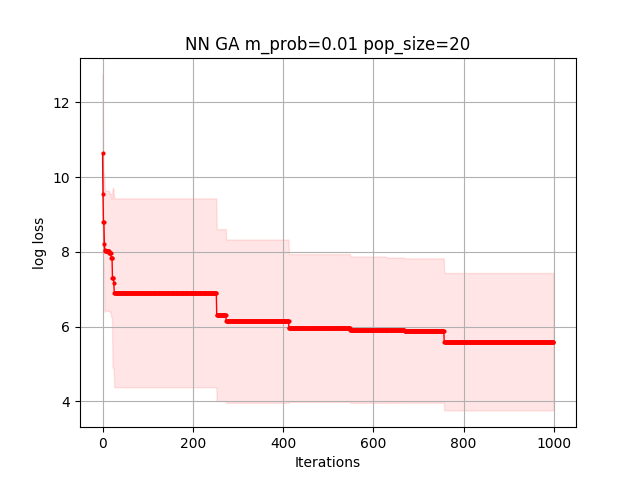

The data file committed next to this chart (first rows):
8.867929872599841445e+00, 8.867929872599841445e+00, 8.867929872599841445e+00, 8.867929872599841445e+00, 4.299829418075479914e+00, 4.299829418075479914e+00, 4.299829418075479914e+00, 4.299829418075479914e+00, 4.299829418075479914e+00, 4.299829418075479914e+00, 4.299829418075479914e+00, 4.299829418075479914e+00, 4.299829418075479914e+00, 4.299829418075479914e+00, 4.299829418075479914e+00, 4.299829418075479914e+00, 4.299829418075479914e+00, 4.299829418075479914e+00, 4.299829418075479914e+00, 4.299829418075479914e+00, 4.299829418075479914e+00, 4.299829418075479914e+00, 4.299829418075479914e+00, 4.299829418075479914e+00
1.101102761298461985e+01, 1.101102761298461985e+01, 1.101102761298461985e+01, 1.101102761298461985e+01, 1.101102761298461985e+01, 9.276102456159712517e+00, 9.078771850528003284e+00, 9.078771850528003284e+00, 9.078771850528003284e+00, 9.078771850528003284e+00, 9.078771850528003284e+00, 9.078771850528003284e+00, 9.078771850528003284e+00, 9.078771850528003284e+00, 9.078771850528003284e+00, 8.593049141442030248e+00, 8.593049141442030248e+00, 8.593049141442030248e+00, 8.593049141442030248e+00, 7.225440281354079453e+00, 7.225440281354079453e+00, 7.225440281354079453e+00, 1.845253655752362443e+00, 1.845253655752362443e+00
1.451791456879565700e+01, 1.202630547088211266e+01, 6.831981923239970556e+00, 6.831981923239970556e+00, 6.831981923239970556e+00, 6.831981923239970556e+00, 6.831981923239970556e+00, 6.831981923239970556e+00, 6.831981923239970556e+00, 6.831981923239970556e+00, 6.831981923239970556e+00, 6.831981923239970556e+00, 6.831981923239970556e+00, 6.831981923239970556e+00, 6.831981923239970556e+00, 6.831981923239970556e+00, 6.831981923239970556e+00, 6.831981923239970556e+00, 6.831981923239970556e+00, 6.831981923239970556e+00, 6.831981923239970556e+00, 6.831981923239970556e+00, 6.831981923239970556e+00, 6.831981923239970556e+00
1.140897998100884259e+01, 9.857831045609216858e+00, 9.313123176849325446e+00, 9.313123176849325446e+00, 9.313123176849325446e+00, 9.313123176849325446e+00, 9.313123176849325446e+00, 9.313123176849325446e+00, 9.313123176849325446e+00, 9.313123176849325446e+00, 9.313123176849325446e+00, 9.313123176849325446e+00, 9.313123176849325446e+00, 9.313123176849325446e+00, 9.313123176849325446e+00, 9.313123176849325446e+00, 9.313123176849325446e+00, 9.313123176849325446e+00, 9.313123176849325446e+00, 9.313123176849325446e+00, 9.313123176849325446e+00, 9.313123176849325446e+00, 9.313123176849325446e+00, 9.313123176849325446e+00
1.246957379632108243e+01, 9.600721441672330769e+00, 9.600721441672330769e+00, 9.600721441672330769e+00, 8.384655922779447934e+00, 8.384655922779447934e+00, 8.384655922779447934e+00, 8.384655922779447934e+00, 8.384655922779447934e+00, 8.384655922779447934e+00, 8.384655922779447934e+00, 8.384655922779447934e+00, 8.384655922779447934e+00, 8.384655922779447934e+00, 8.384655922779447934e+00, 8.384655922779447934e+00, 8.384655922779447934e+00, 8.384655922779447934e+00, 8.384655922779447934e+00, 8.384655922779447934e+00, 8.384655922779447934e+00, 8.384655922779447934e+00, 8.384655922779447934e+00, 8.384655922779447934e+00
7.051641832385124431e+00, 7.051641832385124431e+00, 7.051641832385124431e+00, 7.051641832385124431e+00, 7.051641832385124431e+00, 7.051641832385124431e+00, 7.051641832385124431e+00, 7.051641832385124431e+00, 7.051641832385124431e+00, 7.051641832385124431e+00, 7.051641832385124431e+00, 7.051641832385124431e+00, 7.051641832385124431e+00, 7.051641832385124431e+00, 7.051641832385124431e+00, 7.051641832385124431e+00, 7.051641832385124431e+00, 7.051641832385124431e+00, 7.051641832385124431e+00, 7.051641832385124431e+00, 7.051641832385124431e+00, 7.051641832385124431e+00, 7.051641832385124431e+00, 7.051641832385124431e+00
8.661258793859216709e+00, 8.661258793859216709e+00, 8.661258793859216709e+00, 8.661258793859216709e+00, 8.661258793859216709e+00, 8.661258793859216709e+00, 8.661258793859216709e+00, 8.661258793859216709e+00, 8.661258793859216709e+00, 8.661258793859216709e+00, 8.661258793859216709e+00, 8.661258793859216709e+00, 8.661258793859216709e+00, 8.661258793859216709e+00, 8.661258793859216709e+00, 8.661258793859216709e+00, 8.661258793859216709e+00, 8.661258793859216709e+00, 8.661258793859216709e+00, 8.661258793859216709e+00, 8.661258793859216709e+00, 8.661258793859216709e+00, 8.661258793859216709e+00, 8.661258793859216709e+00
1.106424231595299901e+01, 7.824026791267426617e+00, 7.824026791267426617e+00, 7.824026791267426617e+00, 7.824026791267426617e+00, 7.824026791267426617e+00, 7.824026791267426617e+00, 7.824026791267426617e+00, 7.824026791267426617e+00, 7.824026791267426617e+00, 7.824026791267426617e+00, 7.824026791267426617e+00, 7.824026791267426617e+00, 7.824026791267426617e+00, 7.824026791267426617e+00, 7.824026791267426617e+00, 7.824026791267426617e+00, 7.824026791267426617e+00, 7.824026791267426617e+00, 7.824026791267426617e+00, 7.824026791267426617e+00, 7.824026791267426617e+00, 7.824026791267426617e+00, 7.824026791267426617e+00
1.226508000180045066e+01, 1.226508000180045066e+01, 1.049897482048256059e+01, 1.049897482048256059e+01, 1.049897482048256059e+01, 1.049897482048256059e+01, 1.049897482048256059e+01, 1.049897482048256059e+01, 1.049897482048256059e+01, 1.049897482048256059e+01, 1.049897482048256059e+01, 1.049897482048256059e+01, 1.049897482048256059e+01, 1.049897482048256059e+01, 1.049897482048256059e+01, 1.049897482048256059e+01, 1.049897482048256059e+01, 1.049897482048256059e+01, 1.049897482048256059e+01, 1.049897482048256059e+01, 1.049897482048256059e+01, 1.049897482048256059e+01, 1.049897482048256059e+01, 1.049897482048256059e+01
9.133635844738030585e+00, 8.321076300345580989e+00, 8.321076300345580989e+00, 8.321076300345580989e+00, 8.321076300345580989e+00, 8.321076300345580989e+00, 8.321076300345580989e+00, 8.321076300345580989e+00, 8.321076300345580989e+00, 8.321076300345580989e+00, 8.321076300345580989e+00, 8.321076300345580989e+00, 8.321076300345580989e+00, 8.321076300345580989e+00, 8.321076300345580989e+00, 8.321076300345580989e+00, 8.321076300345580989e+00, 8.321076300345580989e+00, 8.321076300345580989e+00, 8.321076300345580989e+00, 8.321076300345580989e+00, 8.321076300345580989e+00, 8.321076300345580989e+00, 8.321076300345580989e+00
